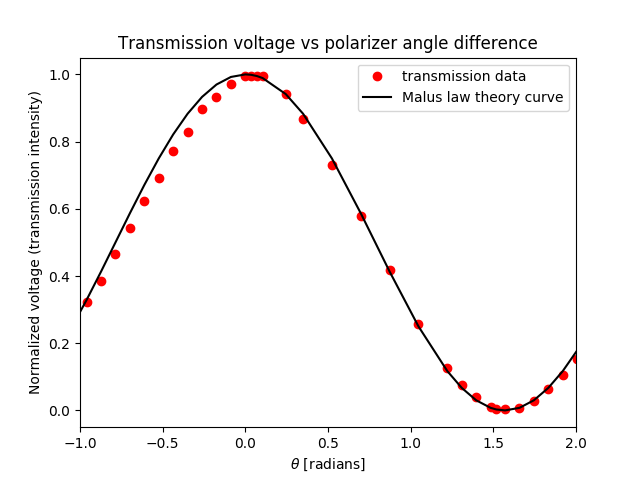

Source data for this figure (header and first rows):
0, 0.9942857143
0.03491, 0.9943
0.06981, 0.9943
0.1047, 0.9943
0.2443, 0.9429
0.3491, 0.8686
0.5236, 0.7314
0.6981, 0.5771
0.8727, 0.4171
1.047, 0.2571
1.222, 0.1257
1.309, 0.07429
1.396, 0.04
1.484, 0.009714
1.518, 0.005143
1.571, 0.002857
1.658, 0.007429
1.745, 0.028
1.833, 0.06229
1.92, 0.104
2.007, 0.1543
2.094, 0.2234
-0.08727, 0.9714
-0.1745, 0.9314
-0.2618, 0.8971
-0.3491, 0.8286
-0.4363, 0.7714
-0.5236, 0.6914
-0.6109, 0.6223
-0.6981, 0.5429
-0.7854, 0.4663
-0.8727, 0.3857
-0.9599, 0.3234
-1.047, 0.2411
